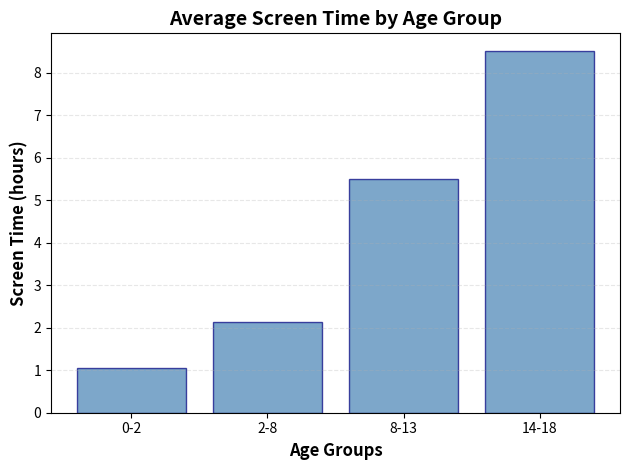

Source code (Python):
import matplotlib.pyplot as plt

agegroups = ["0-2","2-8","8-13","14-18"]
screentime = [1.05,2.13,5.5,8.5]

plt.bar(agegroups, screentime, color='steelblue', edgecolor='navy', alpha=0.7)
plt.xlabel('Age Groups', fontsize=12, fontweight='bold')
plt.ylabel('Screen Time (hours)', fontsize=12, fontweight='bold')
plt.title('Average Screen Time by Age Group', fontsize=14, fontweight='bold')
plt.grid(axis='y', alpha=0.3, linestyle='--')
plt.tight_layout()
plt.show()
print("information from:")
print("AAP.ORG")
print("Average Amount of Screen Time for Children and Young Adults")
print("https://www.aap.org/en/patient-care/media-and-children/center-of-excellence-on-social-media-and-youth-mental-health/qa-portal/qa-portal-library/qa-portal-library-questions/average-amounts-of-screen-time/?srsltid=AfmBOoqEOjQVGJlCEb4Ck8N4j04XOPyoIi656WnTKYfdzHfZu9ey-pBU")
